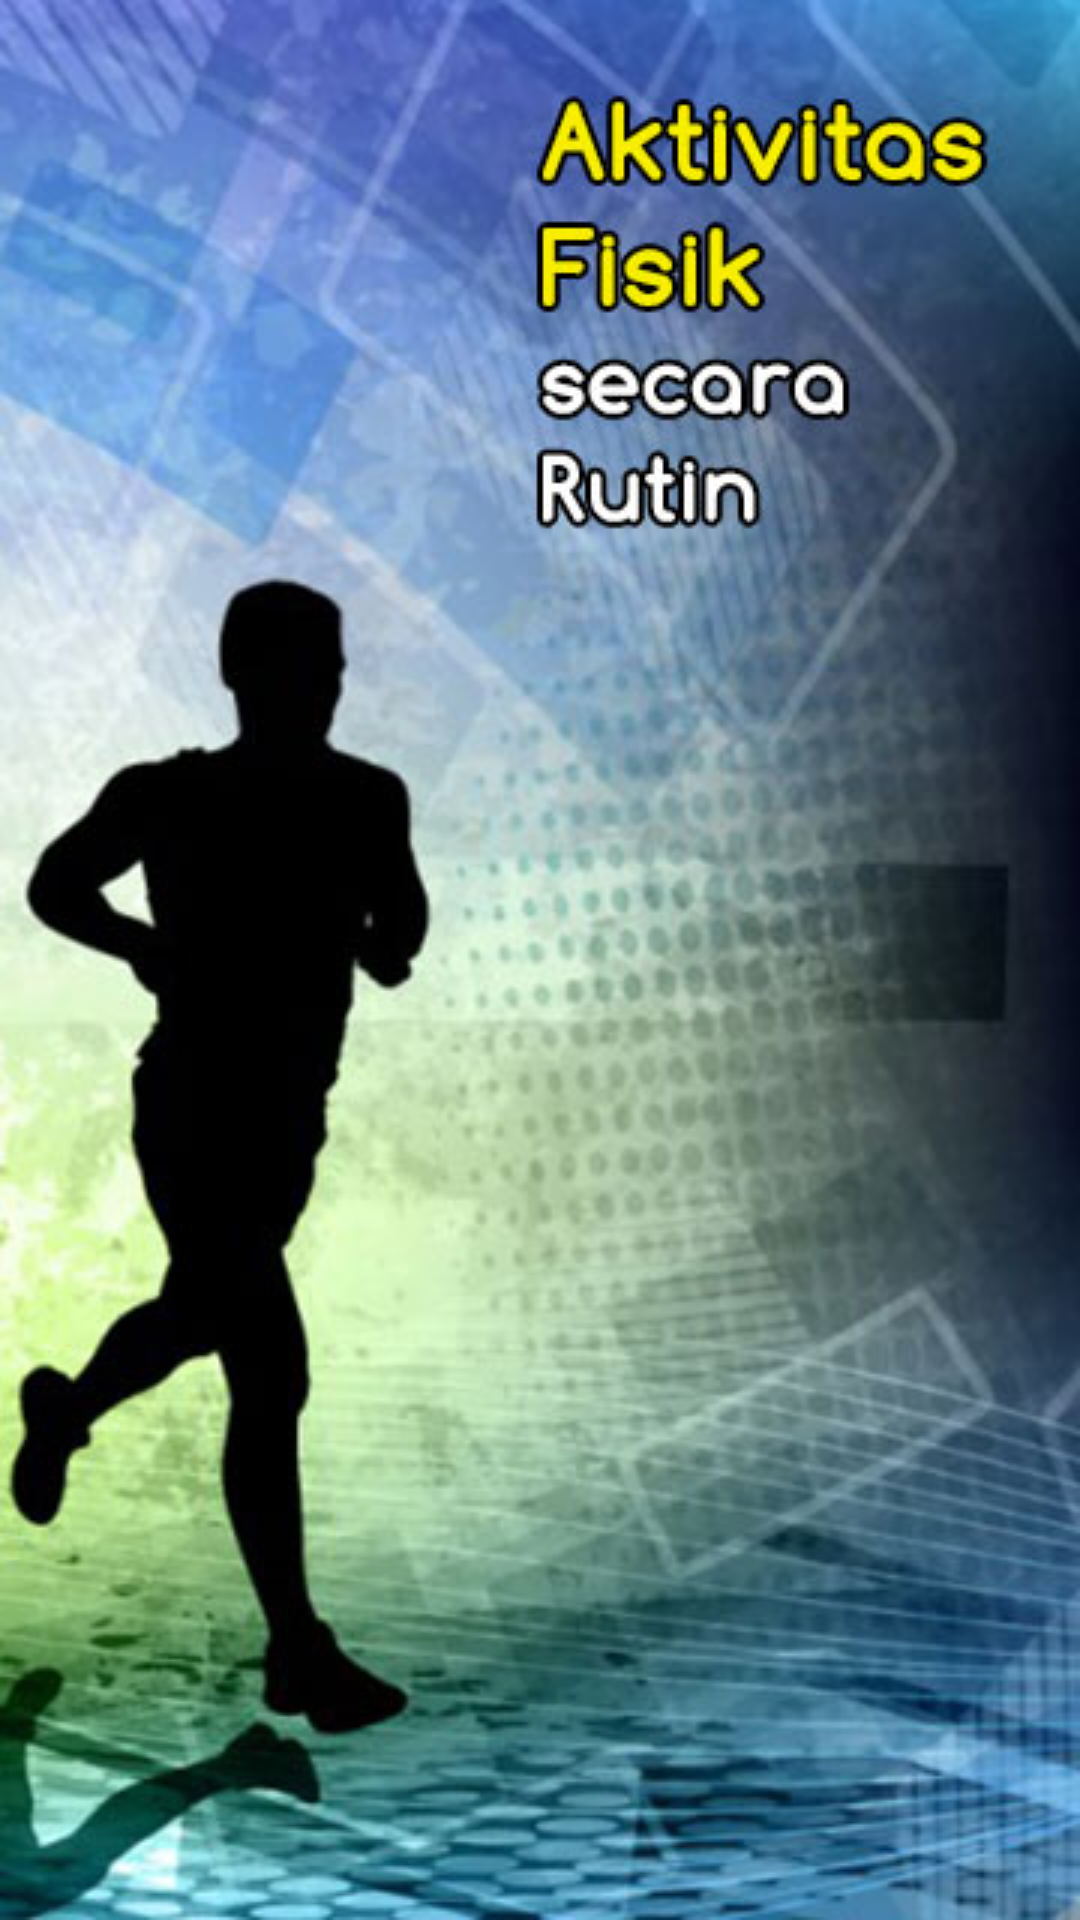

Produce the Android XML layout that renders to this screen, including the resource entries it uses.
<!-- AndroidManifest.xml: application theme AppTheme -->
<!-- res/layout/welcome_slide4.xml -->
<?xml version="1.0" encoding="utf-8"?>
<RelativeLayout xmlns:android="http://schemas.android.com/apk/res/android"
    android:layout_width="match_parent"
    android:layout_height="match_parent"
    android:background="@drawable/slideshow_4">

</RelativeLayout>
<!-- resources referenced by this layout -->
<resources>
  <!-- drawable slideshow_4: jpg bitmap (drawable, 53145 bytes) -->
  <style name="AppTheme" parent="Theme.AppCompat.Light.DarkActionBar">
          
          <item name="colorPrimary">@color/colorPrimary</item>
          <item name="colorPrimaryDark">@color/colorPrimaryDark</item>
          <item name="colorAccent">@color/colorAccent</item>
          <item name="windowActionBar">false</item>
          <item name="windowNoTitle">true</item>
  
  
      </style>
  <color name="colorPrimary">#42A5F5</color>
  <color name="colorPrimaryDark">#2196F3</color>
  <color name="colorAccent">#FF4081</color>
</resources>
